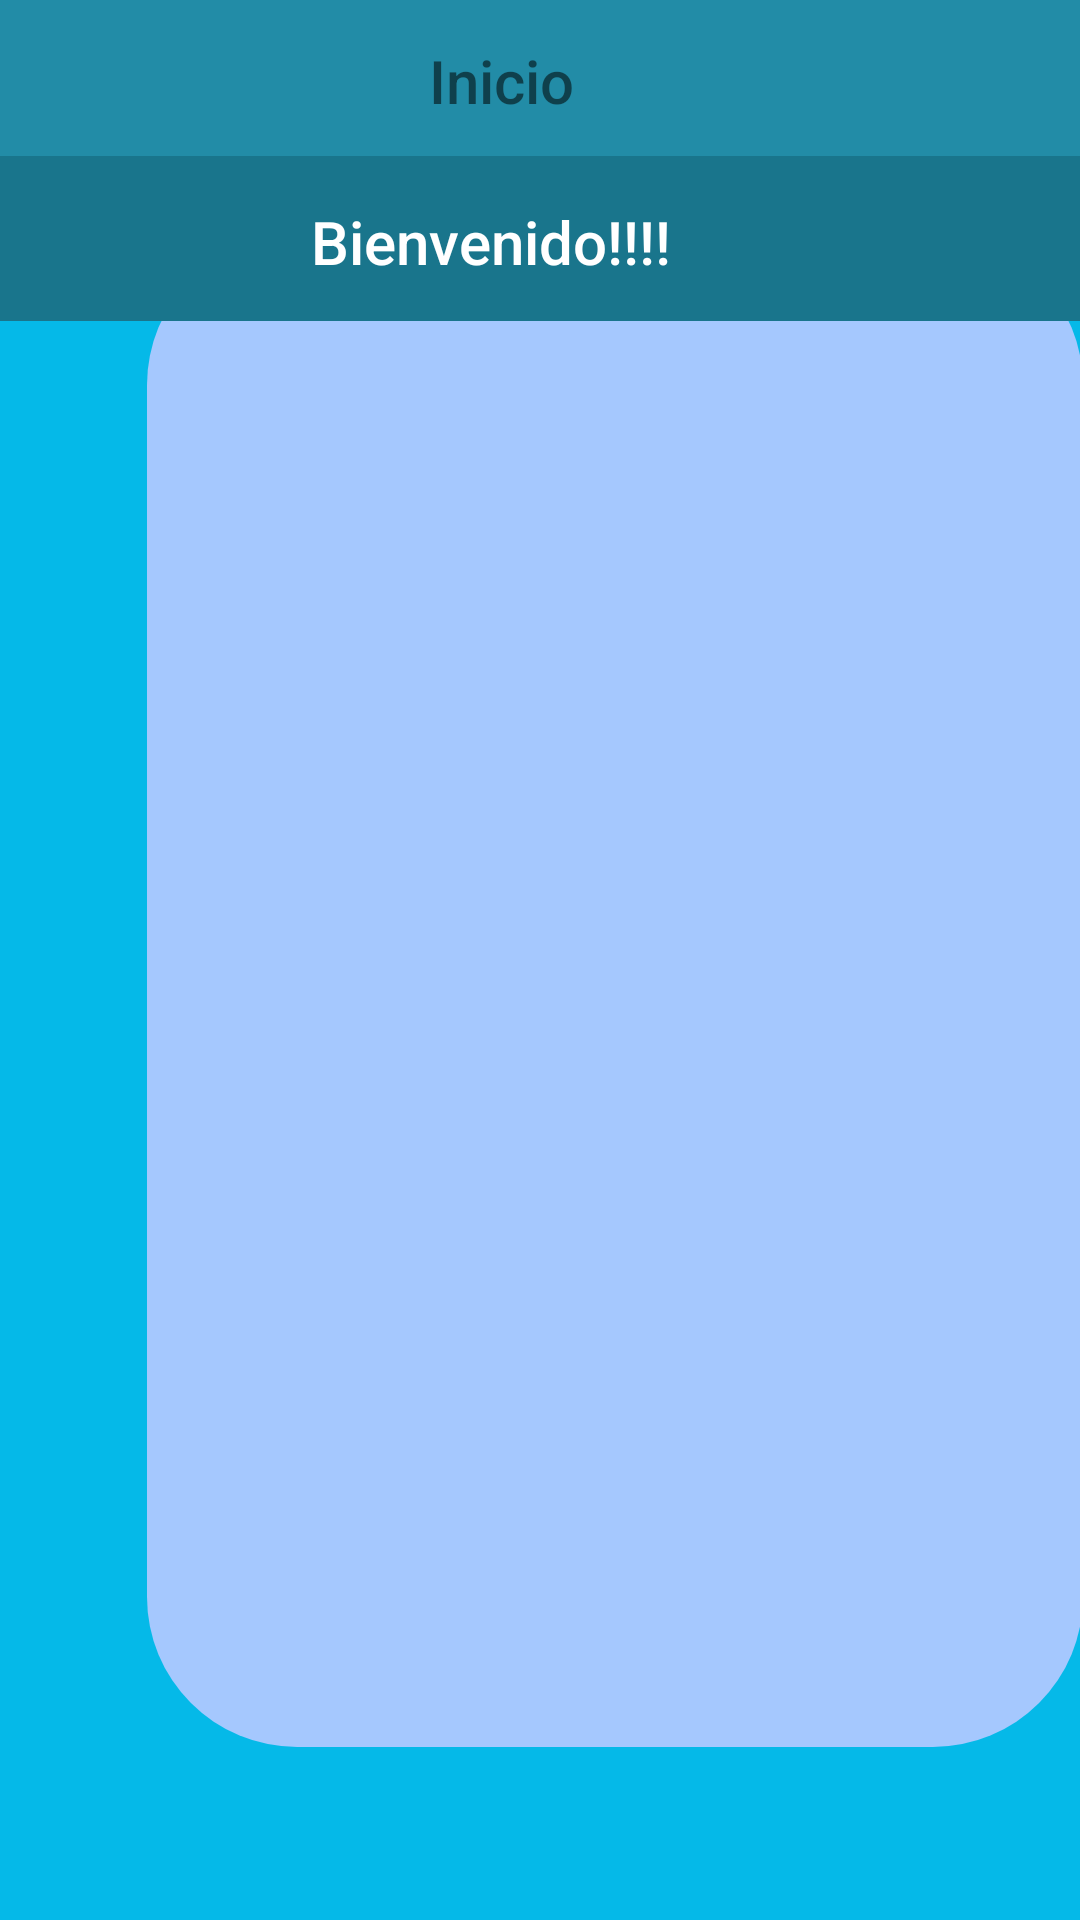

This screen was rendered from an Android layout file. Write that file and the resources it references.
<!-- AndroidManifest.xml: application theme Theme.BiometricAppV22 -->
<!-- res/layout/activity_pantalla_inicio.xml -->
<?xml version="1.0" encoding="utf-8"?>
<androidx.constraintlayout.widget.ConstraintLayout xmlns:android="http://schemas.android.com/apk/res/android"
    xmlns:app="http://schemas.android.com/apk/res-auto"
    xmlns:tools="http://schemas.android.com/tools"
    android:id="@+id/container"
    android:layout_width="match_parent"
    android:layout_height="match_parent"
    tools:context=".MainActivity">

    <androidx.appcompat.widget.Toolbar
        android:id="@+id/toolbar6"
        android:layout_width="412dp"
        android:layout_height="678dp"
        android:layout_marginTop="24dp"
        android:background="#05B9E8"
        android:minHeight="?attr/actionBarSize"
        android:theme="?attr/actionBarTheme"
        app:layout_constraintEnd_toEndOf="parent"
        app:layout_constraintHorizontal_bias="0.0"
        app:layout_constraintStart_toStartOf="parent"
        app:layout_constraintTop_toTopOf="@+id/toolbar3" />

    <androidx.appcompat.widget.Toolbar
        android:id="@+id/toolbar7"
        android:layout_width="312dp"
        android:layout_height="504dp"
        android:background="@drawable/curva1"
        android:minHeight="?attr/actionBarSize"
        android:theme="?attr/actionBarTheme"
        app:layout_constraintBottom_toBottomOf="parent"
        app:layout_constraintEnd_toEndOf="@+id/toolbar6"
        app:layout_constraintHorizontal_bias="0.49"
        app:layout_constraintStart_toStartOf="parent"
        app:layout_constraintTop_toTopOf="@+id/toolbar3"
        app:layout_constraintVertical_bias="0.577" />

    <androidx.appcompat.widget.Toolbar
        android:id="@+id/toolbar5"
        android:layout_width="416dp"
        android:layout_height="55dp"
        android:layout_marginTop="680dp"
        android:background="#228CA7"
        android:minHeight="?attr/actionBarSize"
        android:theme="?attr/actionBarTheme"
        app:layout_constraintEnd_toEndOf="parent"
        app:layout_constraintHorizontal_bias="0.6"
        app:layout_constraintStart_toStartOf="parent"
        app:layout_constraintTop_toTopOf="parent" />

    <androidx.appcompat.widget.Toolbar
        android:id="@+id/toolbar3"
        android:layout_width="416dp"
        android:layout_height="55dp"
        android:background="#228CA7"
        android:minHeight="?attr/actionBarSize"
        android:theme="?attr/actionBarTheme"
        app:layout_constraintEnd_toEndOf="parent"
        app:layout_constraintStart_toStartOf="parent"
        app:layout_constraintTop_toTopOf="parent" />

    <androidx.appcompat.widget.Toolbar
        android:id="@+id/toolbar9"
        android:layout_width="416dp"
        android:layout_height="55dp"
        android:layout_marginTop="52dp"
        android:background="#19758C"
        android:minHeight="?attr/actionBarSize"
        android:theme="?attr/actionBarTheme"
        app:layout_constraintEnd_toEndOf="parent"
        app:layout_constraintHorizontal_bias="0.6"
        app:layout_constraintStart_toStartOf="parent"
        app:layout_constraintTop_toTopOf="parent" />

    <TextView
        android:id="@+id/textView"
        android:layout_width="wrap_content"
        android:layout_height="wrap_content"
        android:fontFamily="sans-serif-medium"
        android:text="Inicio"
        android:textSize="20sp"
        app:layout_constraintBottom_toBottomOf="parent"
        app:layout_constraintEnd_toEndOf="parent"
        app:layout_constraintHorizontal_bias="0.503"
        app:layout_constraintStart_toStartOf="@+id/toolbar3"
        app:layout_constraintTop_toTopOf="@+id/toolbar3"
        app:layout_constraintVertical_bias="0.022" />

    <TextView
        android:id="@+id/textView3"
        android:layout_width="wrap_content"
        android:layout_height="wrap_content"
        android:fontFamily="sans-serif-medium"
        android:text="Bienvenido!!!!"
        android:textColor="#FFFFFF"
        android:textSize="20sp"
        app:layout_constraintBottom_toBottomOf="@+id/toolbar9"
        app:layout_constraintEnd_toEndOf="parent"
        app:layout_constraintHorizontal_bias="0.501"
        app:layout_constraintStart_toStartOf="@+id/toolbar9"
        app:layout_constraintTop_toTopOf="@+id/toolbar6"
        app:layout_constraintVertical_bias="0.767" />

    <ImageView
        android:id="@+id/imageView3"
        android:layout_width="266dp"
        android:layout_height="269dp"
        app:layout_constraintBottom_toBottomOf="@+id/toolbar7"
        app:layout_constraintEnd_toEndOf="@+id/toolbar7"
        app:layout_constraintHorizontal_bias="0.493"
        app:layout_constraintStart_toStartOf="@+id/toolbar7"
        app:layout_constraintTop_toTopOf="@+id/toolbar7"
        app:srcCompat="@drawable/home" />

    <Button
        android:id="@+id/button4"
        android:layout_width="wrap_content"
        android:layout_height="wrap_content"
        android:text="Cerrar sesion"
        app:layout_constraintBottom_toBottomOf="@+id/toolbar5"
        app:layout_constraintEnd_toEndOf="parent"
        app:layout_constraintStart_toStartOf="parent"
        app:layout_constraintTop_toTopOf="@+id/toolbar3"
        app:layout_constraintVertical_bias="0.989" />

</androidx.constraintlayout.widget.ConstraintLayout>
<!-- resources referenced by this layout -->
<resources>
  <!-- drawable curva1 (drawable) -->
  <?xml version="1.0" encoding="utf-8"?>
  <shape xmlns:android="http://schemas.android.com/apk/res/android">
      <solid android:color="#A5C8FE"/>
      <corners android:radius="50dp"/>
  </shape>
  <style name="Theme.BiometricAppV22" parent="Theme.MaterialComponents.DayNight.DarkActionBar">
          
          <item name="colorPrimary">@color/purple_500</item>
          <item name="colorPrimaryVariant">@color/purple_700</item>
          <item name="colorOnPrimary">@color/white</item>
          
          <item name="colorSecondary">@color/teal_200</item>
          <item name="colorSecondaryVariant">@color/teal_700</item>
          <item name="colorOnSecondary">@color/black</item>
          
          <item name="android:statusBarColor">?attr/colorPrimaryVariant</item>
          
      </style>
  <!-- not gathered from this repository: default colours our renderer supplied (Android Studio template values) -->
  <color name="purple_500">#FF6200EE</color>
  <color name="purple_700">#FF3700B3</color>
  <color name="teal_200">#FF03DAC5</color>
  <color name="teal_700">#FF018786</color>
  <color name="black">#FF000000</color>
  <color name="white">#FFFFFFFF</color>
</resources>
